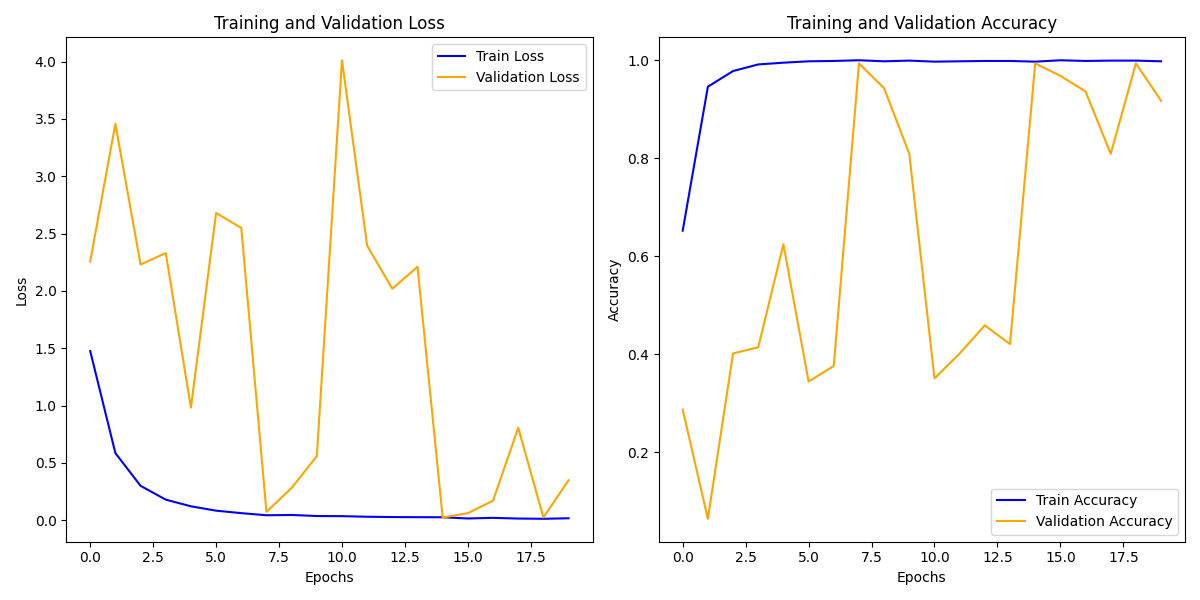

Data behind this chart, as committed beside it:
train_loss, train_acc, val_loss, val_acc
1.476, 0.652, 2.257, 0.2866
0.5857, 0.946, 3.458, 0.06369
0.3, 0.978, 2.231, 0.4013
0.1796, 0.9915, 2.331, 0.414
0.1215, 0.995, 0.9824, 0.6242
0.0834, 0.9979, 2.68, 0.3439
0.06169, 0.9986, 2.55, 0.3758
0.04334, 1.0, 0.07316, 0.9936
0.04581, 0.9979, 0.2816, 0.9427
0.03665, 0.9993, 0.5592, 0.8089
0.0355, 0.9972, 4.012, 0.3503
0.03026, 0.9979, 2.395, 0.4013
0.02765, 0.9986, 2.019, 0.4586
0.02654, 0.9986, 2.211, 0.4204
0.02578, 0.9972, 0.02334, 0.9936
0.0153, 1.0, 0.06141, 0.9682
0.02073, 0.9986, 0.1706, 0.9363
0.01458, 0.9993, 0.8063, 0.8089
0.01243, 0.9993, 0.02396, 0.9936
0.01701, 0.9979, 0.3492, 0.9172
